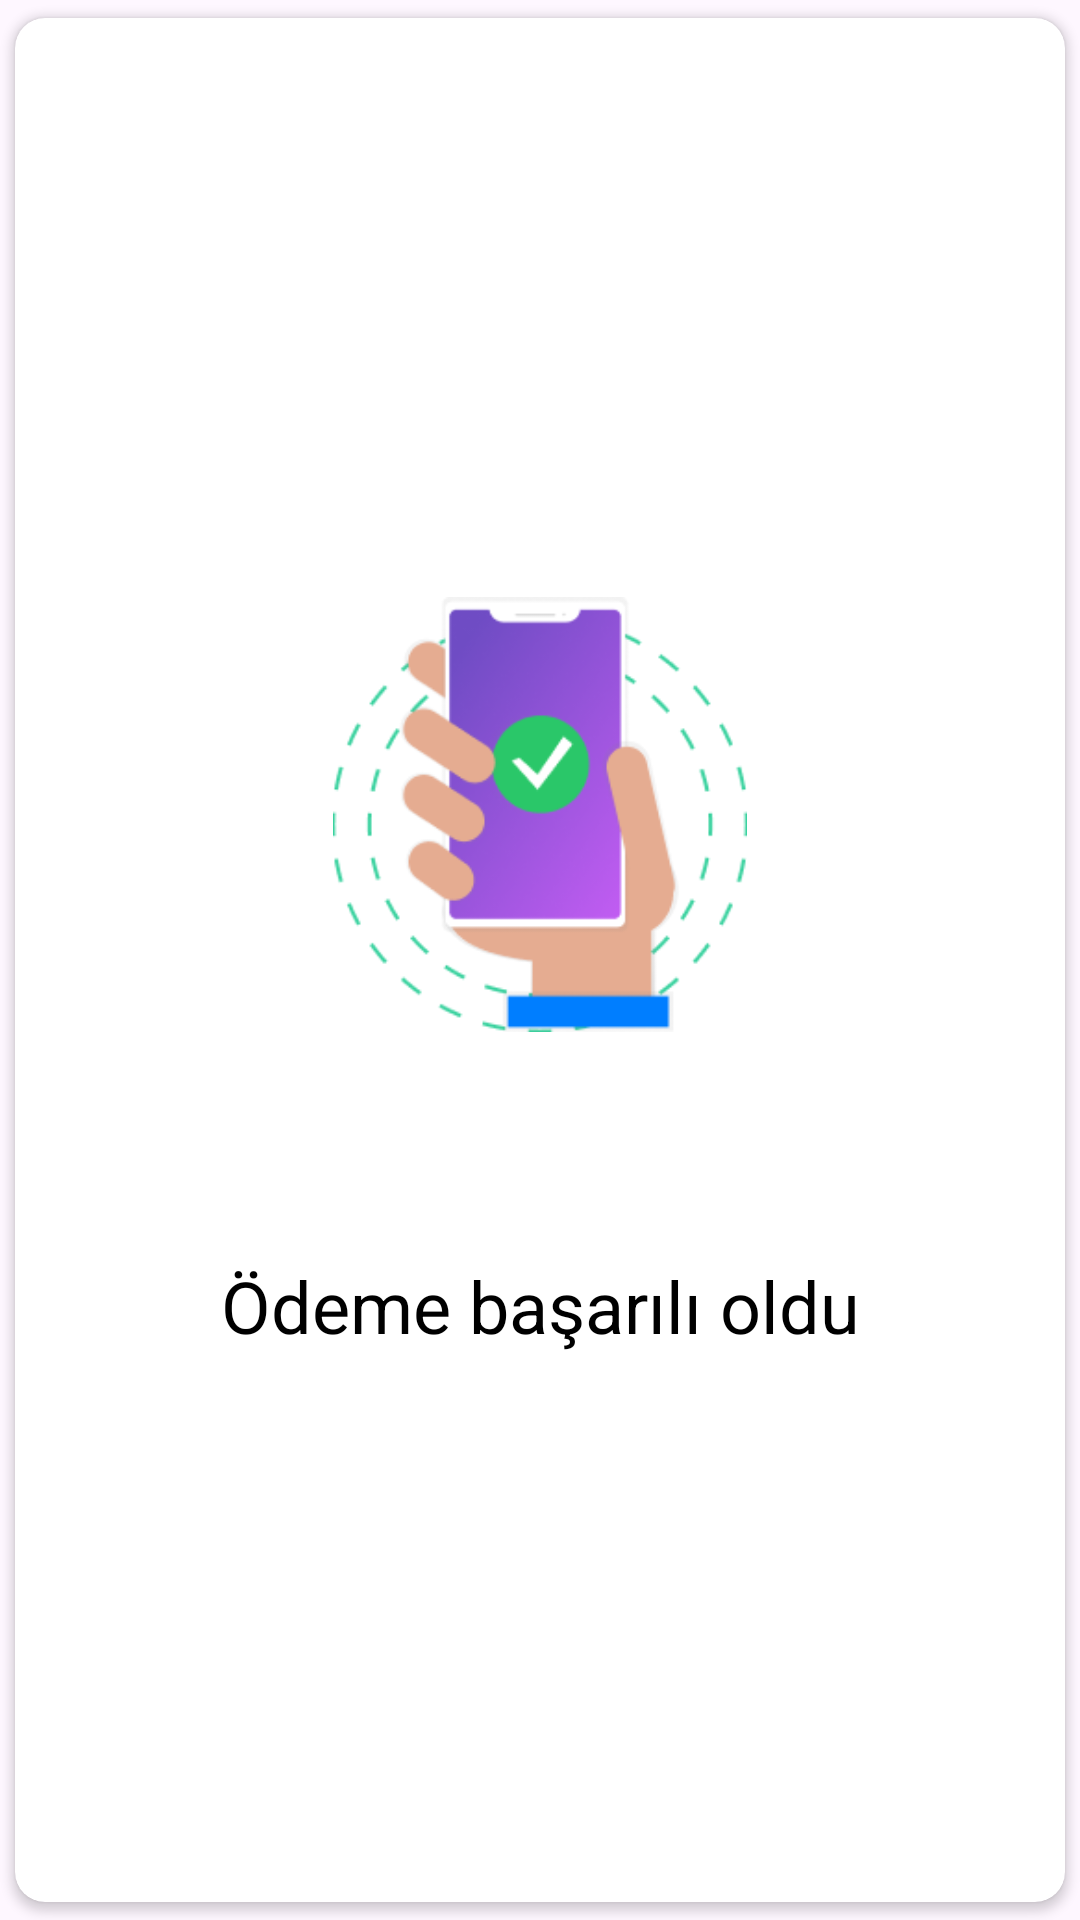

Android layout source for this screen:
<!-- AndroidManifest.xml: application theme Theme.TamakTime_Temirnal -->
<!-- res/layout/fragment_card_success.xml -->
<?xml version="1.0" encoding="utf-8"?>
<androidx.cardview.widget.CardView xmlns:android="http://schemas.android.com/apk/res/android"
    xmlns:app="http://schemas.android.com/apk/res-auto"
    xmlns:tools="http://schemas.android.com/tools"
    android:layout_width="350dp"
    android:layout_height="match_parent"
    android:elevation="1dp"
    app:cardCornerRadius="10dp"
    app:cardUseCompatPadding="true"
    tools:context=".presentation.fragments.cardscreen.cardsuccess.CardFragmentSuccess">

    <LinearLayout
        android:layout_width="match_parent"
        android:layout_height="match_parent"
        android:orientation="vertical">

        <androidx.constraintlayout.widget.ConstraintLayout
            android:layout_width="158dp"
            android:layout_height="145dp"
            android:layout_gravity="center"
            android:layout_marginTop="193dp">

            <ImageView
                android:id="@+id/image"
                android:layout_width="match_parent"
                android:layout_height="match_parent"
                android:layout_gravity="center"
                android:contentDescription="@string/successDescription"
                android:src="@drawable/ordering_success"
                app:layout_constraintBottom_toBottomOf="parent"
                app:layout_constraintEnd_toEndOf="parent"
                app:layout_constraintStart_toStartOf="parent"
                app:layout_constraintTop_toTopOf="parent" />

        </androidx.constraintlayout.widget.ConstraintLayout>

        <TextView
            android:id="@+id/title"
            android:layout_width="match_parent"
            android:layout_height="wrap_content"
            android:layout_marginTop="75dp"
            android:gravity="center"
            android:text="@string/order_success"
            android:textColor="@android:color/black"
            android:textSize="24sp" />

        <com.google.android.material.button.MaterialButton
            android:id="@+id/button_ok"
            android:layout_width="239dp"
            android:layout_height="59dp"
            android:layout_gravity="center"
            android:visibility="gone"
            android:layout_marginTop="73dp"
            android:backgroundTint="@color/primaryDark"
            android:elevation="0dp"
            android:focusable="true"
            android:text="@string/ok"
            android:textAllCaps="false"
            android:textColor="@color/white"
            app:cornerRadius="14dp"
            app:rippleColor="@color/purple_200" />

    </LinearLayout>

</androidx.cardview.widget.CardView>
<!-- resources referenced by this layout -->
<resources>
  <color name="primaryDark">#6F4CC4</color>
  <color name="purple_200">#FFBB86FC</color>
  <color name="white">#FFFFFFFF</color>
  <!-- drawable ordering_success: png bitmap (drawable, 24160 bytes) -->
  <string name="ok" translatable="false">OK</string>
  <string name="order_success">Ödeme başarılı oldu</string>
  <string name="successDescription" translatable="false">başarı</string>
  <style name="Theme.TamakTime_Temirnal" parent="Base.Theme.TamakTime_Temirnal" />
  <style name="Base.Theme.TamakTime_Temirnal" parent="Theme.Material3.DayNight.NoActionBar">
          <item name="colorPrimary">@color/primaryDark</item>
          <item name="colorPrimaryVariant">@color/primaryDark</item>
          <item name="colorOnPrimary">@color/white</item>
          <item name="colorSecondary">@color/teal_200</item>
          <item name="colorSecondaryVariant">@color/teal_700</item>
          <item name="colorOnSecondary">@color/black</item>
          <item name="android:statusBarColor">?attr/colorPrimaryVariant</item>
          <item name="materialButtonStyle">@style/MyButtonStyle</item>
      </style>
  <color name="teal_200">#FF03DAC5</color>
  <color name="teal_700">#FF018786</color>
  <color name="black">#FF000000</color>
  <style name="MyButtonStyle" parent="@style/Widget.MaterialComponents.Button">
          <item name="backgroundTint">@color/btn_color_selector</item>
          <item name="rippleColor">@color/purple_200</item>
          <item name="elevation">0dp</item>
          <item name="cornerRadius">6dp</item>
          <item name="textAllCaps">false</item>
      </style>
</resources>
